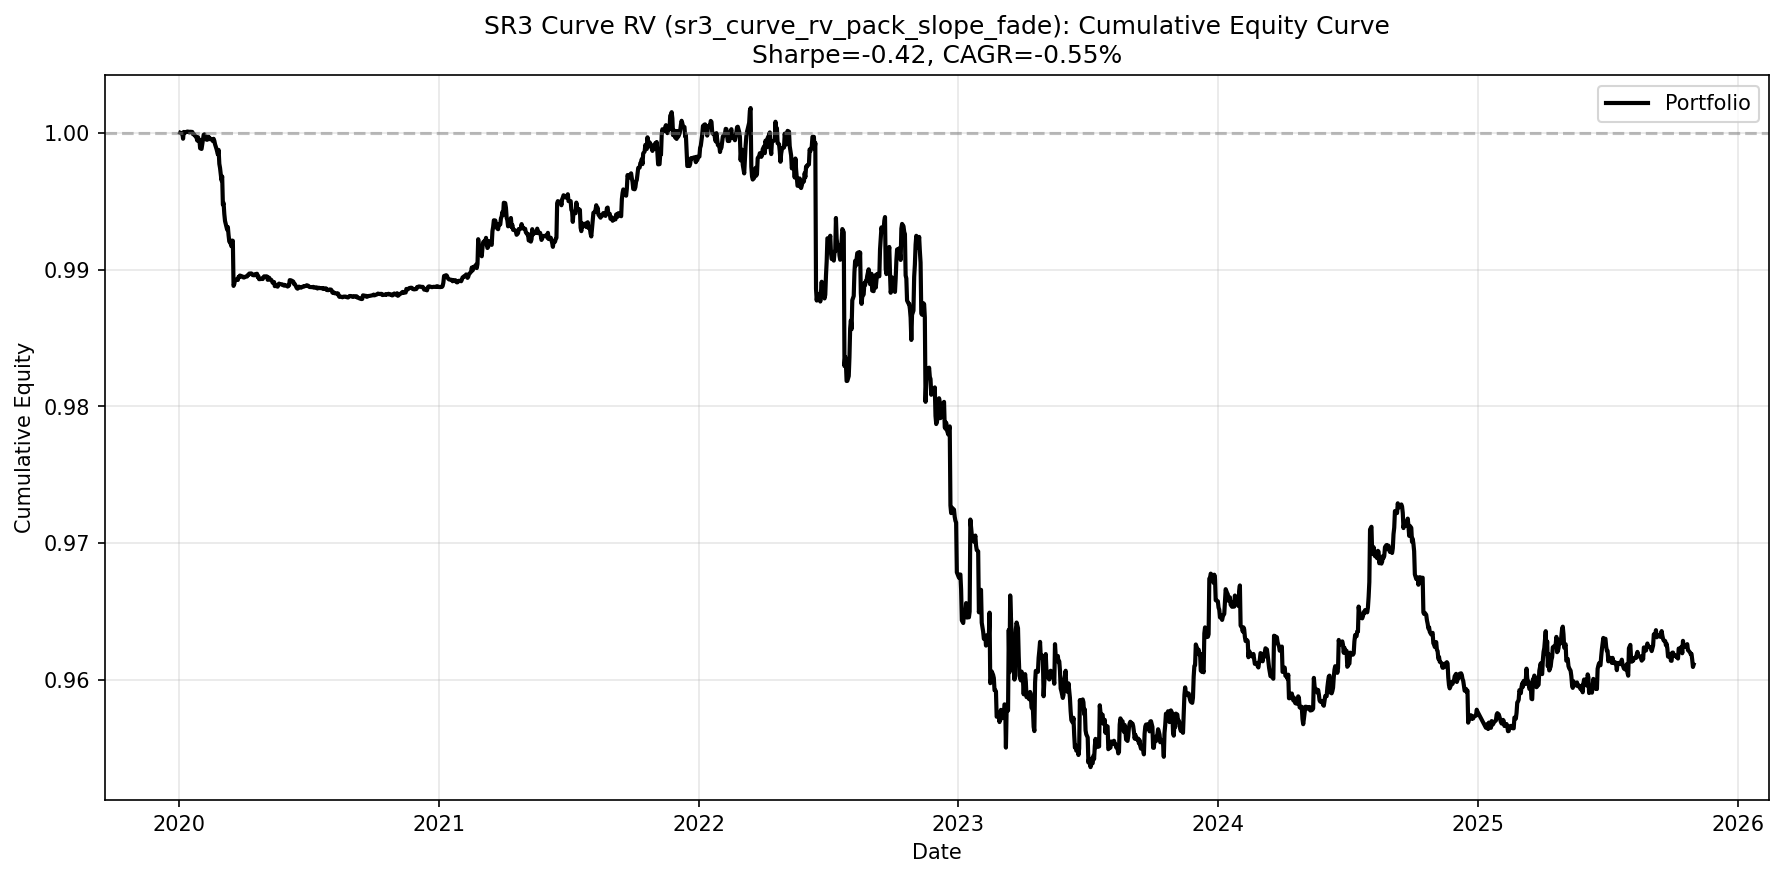

Source data for this figure (header and first rows):
date, equity
2020-01-03, 1.0
2020-01-06, 0.9999
2020-01-07, 0.9996
2020-01-08, 1
2020-01-09, 1
2020-01-10, 1
2020-01-13, 1
2020-01-14, 1
2020-01-15, 1
2020-01-16, 1
2020-01-17, 1
2020-01-20, 1
2020-01-21, 0.9999
2020-01-22, 0.9999
2020-01-23, 0.9998
2020-01-24, 0.9998
2020-01-26, 0.9996
2020-01-27, 0.9994
2020-01-28, 0.9997
2020-01-29, 0.9995
2020-01-30, 0.9995
2020-01-31, 0.9989
2020-02-02, 0.9988
2020-02-03, 0.9991
2020-02-04, 0.9995
2020-02-05, 0.9998
2020-02-06, 0.9999
2020-02-07, 0.9996
2020-02-09, 0.9995
2020-02-10, 0.9995
2020-02-11, 0.9997
2020-02-12, 0.9996
2020-02-13, 0.9996
2020-02-14, 0.9995
2020-02-16, 0.9995
2020-02-17, 0.9995
2020-02-18, 0.9994
2020-02-19, 0.9996
2020-02-20, 0.9994
2020-02-21, 0.9991
2020-02-23, 0.9988
2020-02-24, 0.9986
2020-02-25, 0.9984
2020-02-26, 0.9987
2020-02-27, 0.9977
2020-02-28, 0.9974
2020-03-01, 0.9965
2020-03-02, 0.9968
2020-03-03, 0.9947
2020-03-04, 0.9949
2020-03-05, 0.9941
2020-03-06, 0.9936
2020-03-09, 0.9929
2020-03-10, 0.9931
2020-03-11, 0.9925
2020-03-12, 0.9921
2020-03-13, 0.9921
2020-03-15, 0.9917
2020-03-16, 0.9921
2020-03-17, 0.9921
... 1,714 more rows
